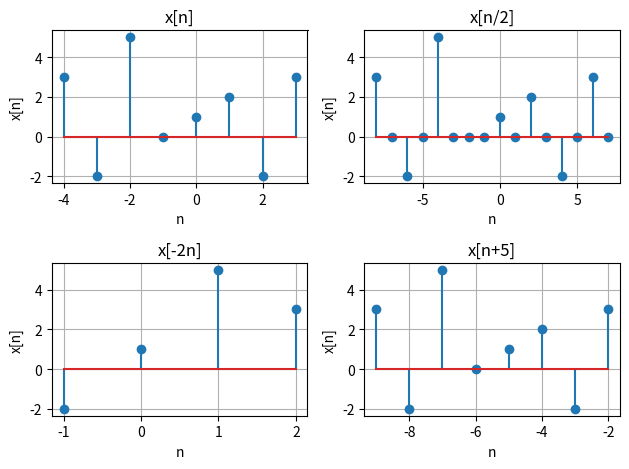

Here is the Python script that generated this plot:
import matplotlib.pyplot as plt
import numpy as np

def sigshift (x,m,n0): #m sequencecount, n0 shift
    ns = m+n0
    xs = x
    return ns,xs

def flipsig (n,x):
    xf = x[::-1];  #flipped x
    nf = -n [::-1];  #flipped n
    return nf, xf

def downsample(x,n1,n2,f):
    factor = f
    nd = np.arange(n1/f, n2/f)
    xd = x[::f]
    return nd,xd

def upsample(x, n1, n2, f):
    factor = f
    nu = np.arange(n1, n2, 1 / factor)
    nu = nu * f
    xu = np.zeros(len(nu))

    for i, item in enumerate(x):
        xu[i * f] = item

    return nu, xu

#Given
xa = np.array([3, -2, 5, 0, 1, 2, -2, 3]); #x[n]
na = np.arange (-4,4)

#x[n/2]
nb, xb = upsample(xa,-4, 4, 2);#x[n/2]

#x[-2n]
nc, xc = downsample (xa, -4, 4, 2) 
nc, xc = flipsig (nc, xc) 

# x[n+5]
nd,xd = sigshift(xa,na,-5); 

#x[n]
plt.subplot(2,2,1); plt.stem(na,xa)
plt.xlabel('n'); plt.ylabel('x[n]')
plt.title('x[n]'); plt.grid(True)

#x[n/2]
plt.subplot(2,2,2); plt.stem(nb,xb)
plt.xlabel('n'); plt.ylabel('x[n]')
plt.title('x[n/2]'); plt.grid(True)

#x[-2n]
plt.subplot(2,2,3); plt.stem(nc,xc)
plt.xlabel('n'); plt.ylabel('x[n]')
plt.title('x[-2n]'); plt.grid(True)

# x[n+5]
plt.subplot(2,2,4); plt.stem(nd,xd)
plt.xlabel('n'); plt.ylabel('x[n]')
plt.title('x[n+5]'); plt.grid(True)

plt.tight_layout()
plt.show()


